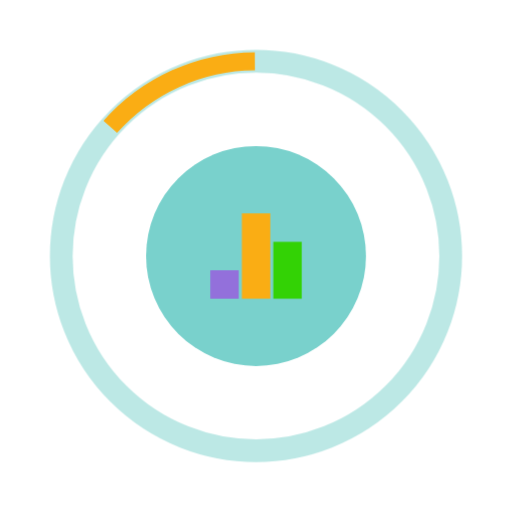
t = 0.00 s
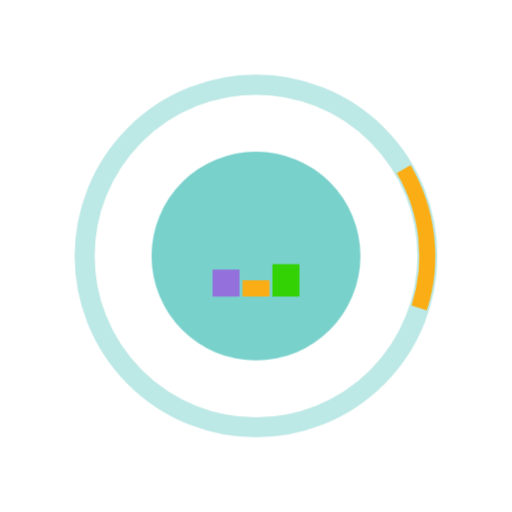
t = 0.60 s
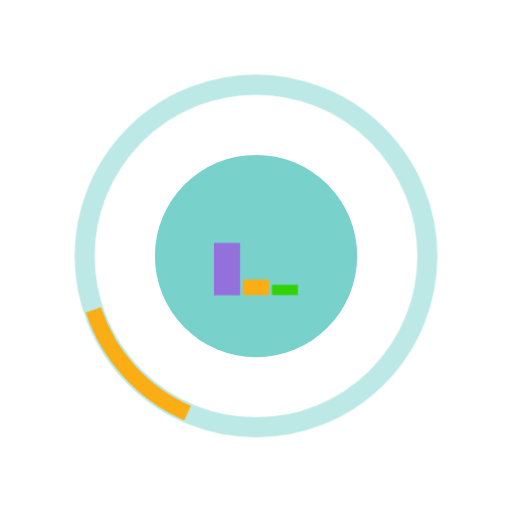
t = 1.40 s
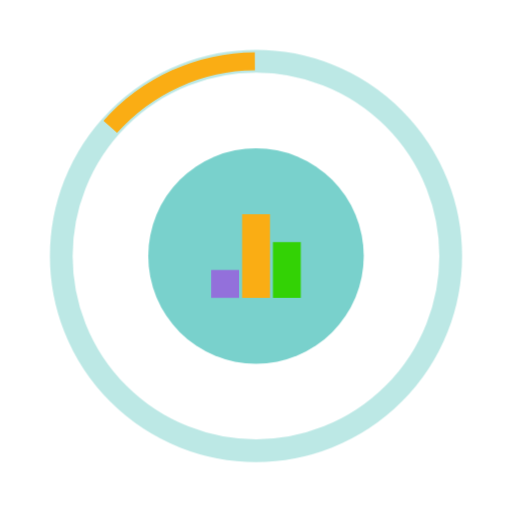
t = 2.00 s
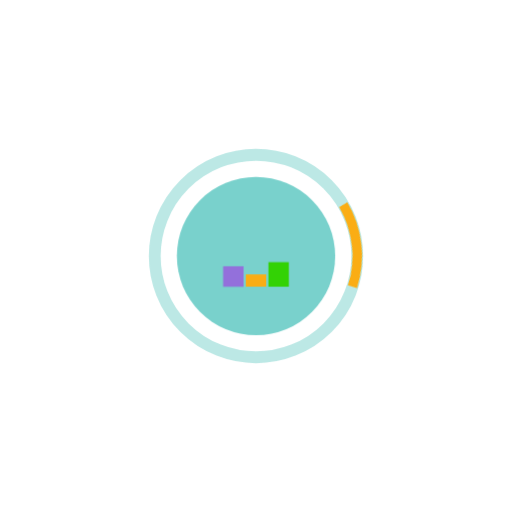
t = 2.60 s
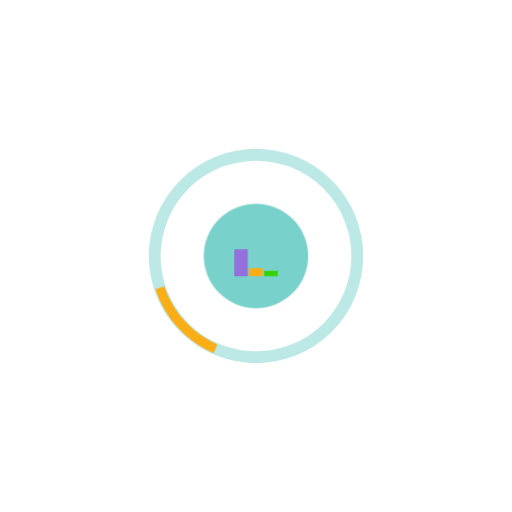
t = 3.40 s

The animated SVG that drew these frames (rendered in a browser with its animation timeline set to each time). Animation: 6 CSS @keyframes rules; one cycle of 4.00 s, repeats indefinitely.

<?xml version="1.0" encoding="UTF-8" standalone="no"?>
<!-- Created with Inkscape (http://www.inkscape.org/) -->

<svg
  width="180"
  height="180"
  viewBox="0 0 180 180"
  version="1.1"
  id="svg1"
  xmlns="http://www.w3.org/2000/svg"
>
  <defs id="defs1">
    <style>
      .outer {
        transform: scale(1);
        transform-origin: center;
        animation: pulse-outer 4s linear infinite;
      }
      .inner {
        transform: scale(1);
        transform-origin: center;
        animation: pulse-inner 4s linear infinite;
      }
      .loader {
        transform: rotate(0deg);
        transform-origin: center;
        animation: rotate 2s linear infinite;
      }
      .bar {
        transform-box: fill-box;
        transform-origin: center bottom;
      }
      .bar-1 {
        animation: grow1 1s linear infinite;
      }
      .bar-2 {
        animation: grow2 1s linear infinite;
      }
      .bar-3 {
        animation: grow3 1s linear infinite;
      }

      @keyframes pulse-outer {
        0% {
          transform: scale(1);
        }
        25% {
          transform: scale(0.8);
        }
        50% {
          transform: scale(1);
        }
        75% {
          transform: scale(0.2);
        }
        100% {
          transform: scale(1);
        }
      }

      @keyframes pulse-inner {
        0% {
          transform: scale(1);
        }
        30% {
          transform: scale(0.9);
        }
        55% {
          transform: scale(1);
        }
        80% {
          transform: scale(0.3);
        }
        100% {
          transform: scale(1);
        }
      }

      @keyframes rotate {
        to {
          transform: rotate(360deg);
        }
      }

      @keyframes grow1 {
        0% {
          transform: scaleY(1);
        }
        20% {
          transform: scaleY(3);
        }
        80% {
          transform: scaleY(0);
        }
        100% {
          transform: scaleY(1);
        }
      }

      @keyframes grow2 {
        0% {
          transform: scaleY(1);
        }
        50% {
          transform: scaleY(0);
        }
        100% {
          transform: scaleY(1);
        }
      }

      @keyframes grow3 {
        0% {
          transform: scaleY(1);
        }
        50% {
          transform: scaleY(0);
        }
        75% {
          transform: scaleY(1.5);
        }
        100% {
          transform: scaleY(1);
        }
      }
    </style>
  </defs>

  <g id="g6" class="all">
    <g id="g5" class="outer">
      <!-- TEAL PERIMETER **************************************  -->
      <circle
        style="
          fill: none;
          stroke: #20b2aa;
          stroke-width: 7.99255;
          stroke-dasharray: none;
          stroke-opacity: 0.30000001;
        "
        id="path1"
        cx="90"
        cy="90"
        r="68.456665"
        class="perimeter"
      />

      <!-- SPINNING ARC ***************************************** -->
      <path
        style="
          fill: none;
          stroke: #faad14;
          stroke-width: 6.39404;
          stroke-dasharray: none;
          stroke-opacity: 1;
        "
        id="circle1"
        d="M 38.770666,44.592178 A 68.456665,68.456665 0 0 1 89.597321,21.544519"
        class="loader"
      />
    </g>

    <g id="g4" class="inner">
      <!-- INNER CIRCLE ************************************ -->
      <circle
        style="
          fill: #20b2aa;
          stroke: none;
          stroke-width: 4.51284;
          stroke-dasharray: none;
          stroke-opacity: 1;
          fill-opacity: 0.60000002;
        "
        id="circle2"
        cx="90"
        cy="90"
        r="38.652725"
        class="inner-circle"
      />

      <g id="g3" class="bars" transform="translate(6.156002,0.55664062)">
        <!-- BAR 1 - PURPLE ********************************** -->
        <rect
          style="
            fill: #9370db;
            fill-opacity: 1;
            stroke: none;
            stroke-width: 4;
            stroke-dasharray: none;
            stroke-opacity: 1;
          "
          id="rect1"
          width="10"
          height="10"
          x="67.764999"
          y="94.443359"
          ry="0"
          rx="0"
          class="bar-1 bar"
        />

        <!-- BAR 2 - ORANGE ************************************** -->
        <rect
          style="
            fill: #faad14;
            fill-opacity: 1;
            stroke: none;
            stroke-width: 4;
            stroke-dasharray: none;
            stroke-opacity: 1;
          "
          id="rect2"
          width="10"
          height="30"
          x="78.859497"
          y="74.443359"
          ry="0"
          rx="0"
          class="bar-2 bar"
        />

        <!-- BAR 3 - LEMON ************************************** -->
        <rect
          style="
            fill: #33d205;
            fill-opacity: 1;
            stroke: none;
            stroke-width: 4;
            stroke-dasharray: none;
            stroke-opacity: 1;
          "
          id="rect3"
          width="10"
          height="20"
          x="89.922997"
          y="84.443359"
          ry="0"
          rx="0"
          class="bar-3 bar"
        />
      </g>
    </g>
  </g>
</svg>
